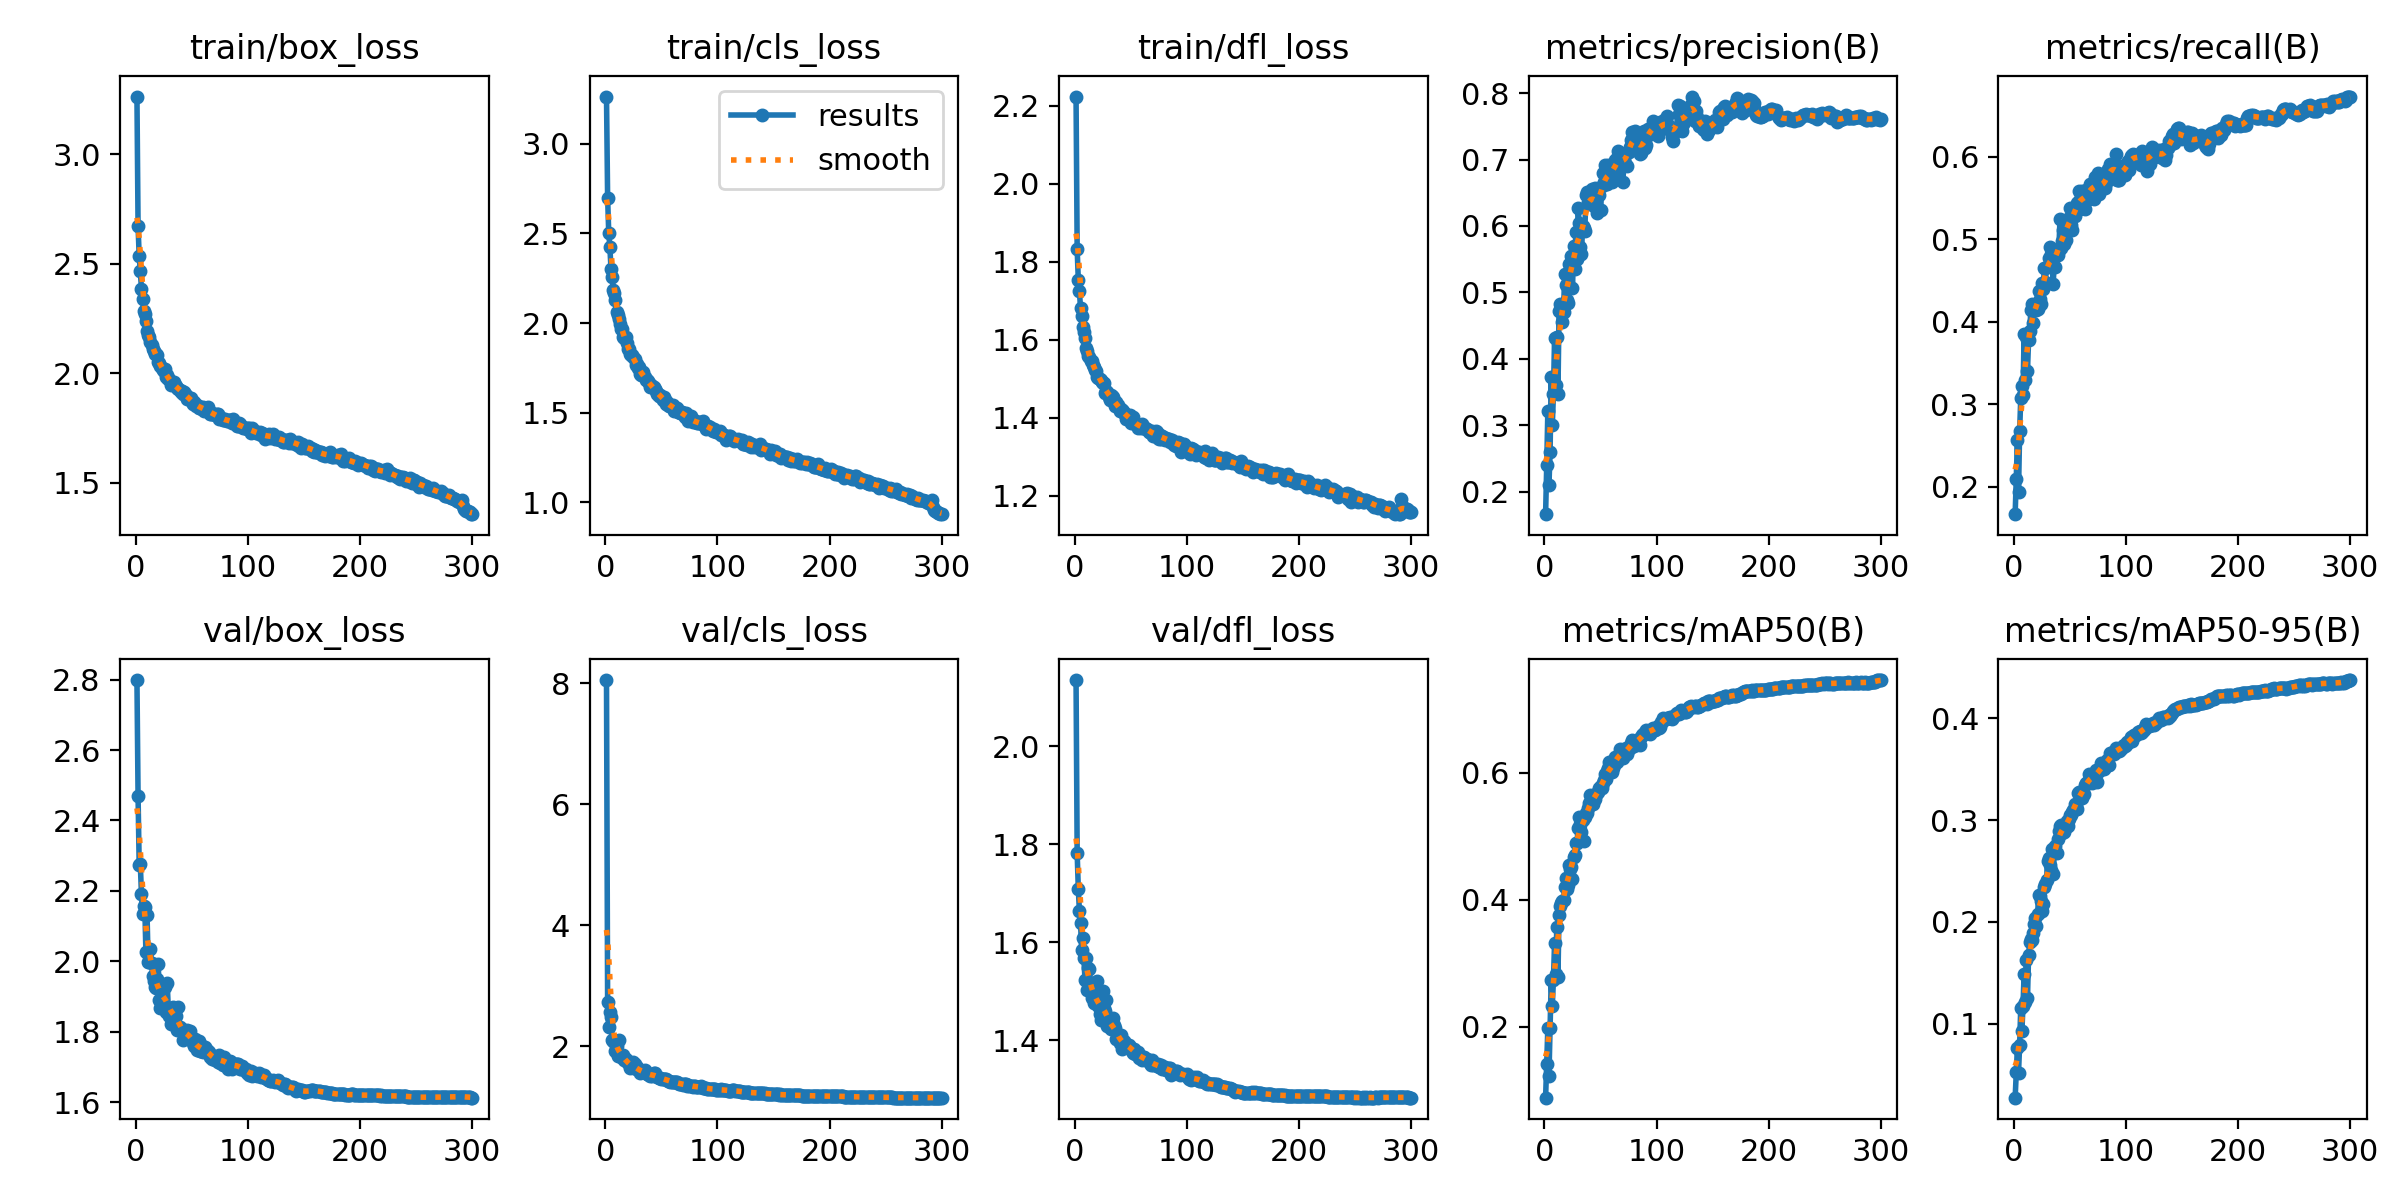

The file beside this chart, header and first rows:
epoch, train/box_loss, train/cls_loss, train/dfl_loss, metrics/precision(B), metrics/recall(B), metrics/mAP50(B), metrics/mAP50-95(B), val/box_loss, val/cls_loss, val/dfl_loss, lr/pg0, lr/pg1, lr/pg2
1, 3.264, 3.262, 2.223, 0.166, 0.167, 0.08842, 0.0275, 2.799, 8.051, 2.136, 0.07009, 0.003324, 0.003324
2, 2.67, 2.697, 1.832, 0.2394, 0.21, 0.1419, 0.05297, 2.468, 2.724, 1.782, 0.04007, 0.006635, 0.006635
3, 2.535, 2.502, 1.754, 0.321, 0.2575, 0.1979, 0.07636, 2.274, 2.318, 1.71, 0.01002, 0.009924, 0.009924
4, 2.466, 2.424, 1.725, 0.2101, 0.1937, 0.1231, 0.05179, 2.276, 2.574, 1.663, 0.009901, 0.009901, 0.009901
5, 2.386, 2.303, 1.68, 0.2597, 0.2675, 0.1977, 0.07929, 2.192, 2.488, 1.639, 0.009868, 0.009868, 0.009868
6, 2.339, 2.258, 1.661, 0.3732, 0.3073, 0.2733, 0.116, 2.135, 2.107, 1.585, 0.009835, 0.009835, 0.009835
7, 2.284, 2.186, 1.632, 0.3006, 0.3227, 0.2336, 0.09271, 2.158, 2.082, 1.608, 0.009802, 0.009802, 0.009802
8, 2.272, 2.168, 1.62, 0.3472, 0.3116, 0.2745, 0.1176, 2.155, 2.069, 1.567, 0.009769, 0.009769, 0.009769
9, 2.239, 2.127, 1.605, 0.4315, 0.3848, 0.3324, 0.149, 2.025, 1.915, 1.523, 0.009736, 0.009736, 0.009736
10, 2.194, 2.062, 1.58, 0.3599, 0.3292, 0.2839, 0.121, 2.133, 2.009, 1.567, 0.009703, 0.009703, 0.009703
11, 2.173, 2.043, 1.572, 0.4329, 0.3819, 0.3579, 0.163, 1.997, 1.838, 1.503, 0.00967, 0.00967, 0.00967
12, 2.166, 2.023, 1.559, 0.3467, 0.3409, 0.2779, 0.1249, 1.996, 2.098, 1.546, 0.009637, 0.009637, 0.009637
13, 2.144, 1.992, 1.555, 0.4717, 0.3784, 0.3767, 0.1675, 2.034, 1.841, 1.545, 0.009604, 0.009604, 0.009604
14, 2.128, 1.964, 1.545, 0.4825, 0.389, 0.391, 0.18, 1.996, 1.825, 1.515, 0.009571, 0.009571, 0.009571
15, 2.111, 1.965, 1.546, 0.4777, 0.4139, 0.3955, 0.1835, 1.959, 1.817, 1.486, 0.009538, 0.009538, 0.009538
16, 2.1, 1.924, 1.536, 0.4553, 0.4215, 0.3982, 0.182, 1.944, 1.856, 1.494, 0.009505, 0.009505, 0.009505
17, 2.089, 1.914, 1.529, 0.4698, 0.3985, 0.3999, 0.1889, 1.927, 1.766, 1.476, 0.009472, 0.009472, 0.009472
18, 2.086, 1.921, 1.523, 0.5277, 0.4207, 0.42, 0.1981, 1.925, 1.785, 1.475, 0.009439, 0.009439, 0.009439
19, 2.081, 1.888, 1.52, 0.5115, 0.4168, 0.4347, 0.2041, 1.95, 1.748, 1.493, 0.009406, 0.009406, 0.009406
20, 2.05, 1.855, 1.505, 0.4883, 0.4147, 0.4164, 0.1961, 1.993, 1.748, 1.52, 0.009373, 0.009373, 0.009373
21, 2.045, 1.854, 1.503, 0.4842, 0.4162, 0.4242, 0.2075, 1.891, 1.708, 1.469, 0.00934, 0.00934, 0.00934
22, 2.034, 1.826, 1.5, 0.5431, 0.438, 0.4552, 0.2268, 1.868, 1.637, 1.453, 0.009307, 0.009307, 0.009307
23, 2.025, 1.821, 1.496, 0.5356, 0.4276, 0.4488, 0.2255, 1.884, 1.662, 1.441, 0.009274, 0.009274, 0.009274
24, 2.014, 1.82, 1.49, 0.5544, 0.4214, 0.4513, 0.221, 1.883, 1.668, 1.452, 0.009241, 0.009241, 0.009241
25, 2.009, 1.809, 1.488, 0.506, 0.4477, 0.4334, 0.2104, 1.926, 1.747, 1.5, 0.009208, 0.009208, 0.009208
26, 2.02, 1.799, 1.488, 0.5695, 0.4395, 0.467, 0.2181, 1.926, 1.699, 1.465, 0.009175, 0.009175, 0.009175
27, 1.984, 1.767, 1.463, 0.5354, 0.4649, 0.4709, 0.2348, 1.857, 1.619, 1.459, 0.009142, 0.009142, 0.009142
28, 1.989, 1.772, 1.469, 0.5915, 0.4484, 0.4892, 0.2377, 1.937, 1.653, 1.483, 0.009109, 0.009109, 0.009109
29, 1.973, 1.748, 1.467, 0.5509, 0.4668, 0.4889, 0.2416, 1.864, 1.619, 1.428, 0.009076, 0.009076, 0.009076
30, 1.974, 1.753, 1.453, 0.6275, 0.4665, 0.5136, 0.26, 1.844, 1.602, 1.428, 0.009043, 0.009043, 0.009043
31, 1.947, 1.713, 1.445, 0.605, 0.4771, 0.5302, 0.2631, 1.823, 1.567, 1.426, 0.00901, 0.00901, 0.00901
32, 1.953, 1.709, 1.459, 0.5681, 0.4912, 0.5194, 0.256, 1.854, 1.585, 1.422, 0.008977, 0.008977, 0.008977
33, 1.949, 1.712, 1.456, 0.5573, 0.4826, 0.5072, 0.2514, 1.871, 1.596, 1.435, 0.008944, 0.008944, 0.008944
34, 1.958, 1.726, 1.453, 0.5999, 0.4846, 0.5265, 0.2719, 1.844, 1.587, 1.444, 0.008911, 0.008911, 0.008911
35, 1.944, 1.697, 1.442, 0.5975, 0.4456, 0.4934, 0.2471, 1.864, 1.608, 1.43, 0.008878, 0.008878, 0.008878
36, 1.939, 1.683, 1.431, 0.593, 0.4792, 0.5312, 0.2715, 1.845, 1.564, 1.425, 0.008845, 0.008845, 0.008845
37, 1.933, 1.683, 1.44, 0.6471, 0.4662, 0.5368, 0.2743, 1.806, 1.535, 1.402, 0.008812, 0.008812, 0.008812
38, 1.928, 1.675, 1.433, 0.6508, 0.483, 0.5364, 0.2673, 1.87, 1.546, 1.411, 0.008779, 0.008779, 0.008779
39, 1.922, 1.668, 1.425, 0.6363, 0.4815, 0.5447, 0.2819, 1.812, 1.533, 1.41, 0.008746, 0.008746, 0.008746
40, 1.914, 1.645, 1.417, 0.6439, 0.4875, 0.552, 0.2895, 1.806, 1.507, 1.394, 0.008713, 0.008713, 0.008713
41, 1.921, 1.653, 1.421, 0.6327, 0.5244, 0.5652, 0.2939, 1.804, 1.518, 1.41, 0.00868, 0.00868, 0.00868
42, 1.902, 1.649, 1.42, 0.656, 0.4894, 0.5569, 0.2951, 1.778, 1.507, 1.381, 0.008647, 0.008647, 0.008647
43, 1.916, 1.643, 1.417, 0.6434, 0.4979, 0.5506, 0.2878, 1.804, 1.56, 1.394, 0.008614, 0.008614, 0.008614
44, 1.906, 1.634, 1.411, 0.6298, 0.5115, 0.5569, 0.2905, 1.788, 1.551, 1.397, 0.008581, 0.008581, 0.008581
45, 1.899, 1.624, 1.409, 0.6569, 0.4941, 0.559, 0.2886, 1.802, 1.508, 1.389, 0.008548, 0.008548, 0.008548
46, 1.882, 1.606, 1.397, 0.6364, 0.4991, 0.5671, 0.2935, 1.804, 1.495, 1.392, 0.008515, 0.008515, 0.008515
47, 1.883, 1.603, 1.407, 0.6197, 0.5185, 0.5676, 0.2991, 1.783, 1.485, 1.387, 0.008482, 0.008482, 0.008482
48, 1.885, 1.595, 1.401, 0.6233, 0.5224, 0.5701, 0.2945, 1.802, 1.483, 1.39, 0.008449, 0.008449, 0.008449
49, 1.886, 1.6, 1.406, 0.6463, 0.5259, 0.5758, 0.3006, 1.782, 1.481, 1.386, 0.008416, 0.008416, 0.008416
50, 1.867, 1.589, 1.386, 0.6239, 0.5381, 0.58, 0.3046, 1.777, 1.46, 1.384, 0.008383, 0.008383, 0.008383
51, 1.858, 1.573, 1.391, 0.6601, 0.5175, 0.576, 0.3052, 1.768, 1.462, 1.378, 0.00835, 0.00835, 0.00835
52, 1.866, 1.585, 1.401, 0.6791, 0.5109, 0.5849, 0.3082, 1.76, 1.464, 1.374, 0.008317, 0.008317, 0.008317
53, 1.861, 1.574, 1.389, 0.6659, 0.5306, 0.5893, 0.31, 1.779, 1.464, 1.382, 0.008284, 0.008284, 0.008284
54, 1.852, 1.55, 1.384, 0.6915, 0.5279, 0.5978, 0.3156, 1.757, 1.456, 1.372, 0.008251, 0.008251, 0.008251
55, 1.855, 1.559, 1.385, 0.6637, 0.5404, 0.5901, 0.3149, 1.747, 1.435, 1.373, 0.008218, 0.008218, 0.008218
56, 1.842, 1.541, 1.373, 0.6635, 0.5437, 0.6032, 0.3108, 1.774, 1.426, 1.376, 0.008185, 0.008185, 0.008185
57, 1.84, 1.539, 1.377, 0.6918, 0.5449, 0.6075, 0.327, 1.744, 1.43, 1.363, 0.008152, 0.008152, 0.008152
58, 1.847, 1.54, 1.382, 0.6756, 0.5592, 0.6169, 0.3275, 1.746, 1.413, 1.367, 0.008119, 0.008119, 0.008119
59, 1.837, 1.534, 1.375, 0.6854, 0.5371, 0.606, 0.3264, 1.76, 1.415, 1.365, 0.008086, 0.008086, 0.008086
60, 1.844, 1.545, 1.383, 0.6659, 0.5529, 0.6008, 0.3268, 1.743, 1.411, 1.36, 0.008053, 0.008053, 0.008053
... 240 more rows
